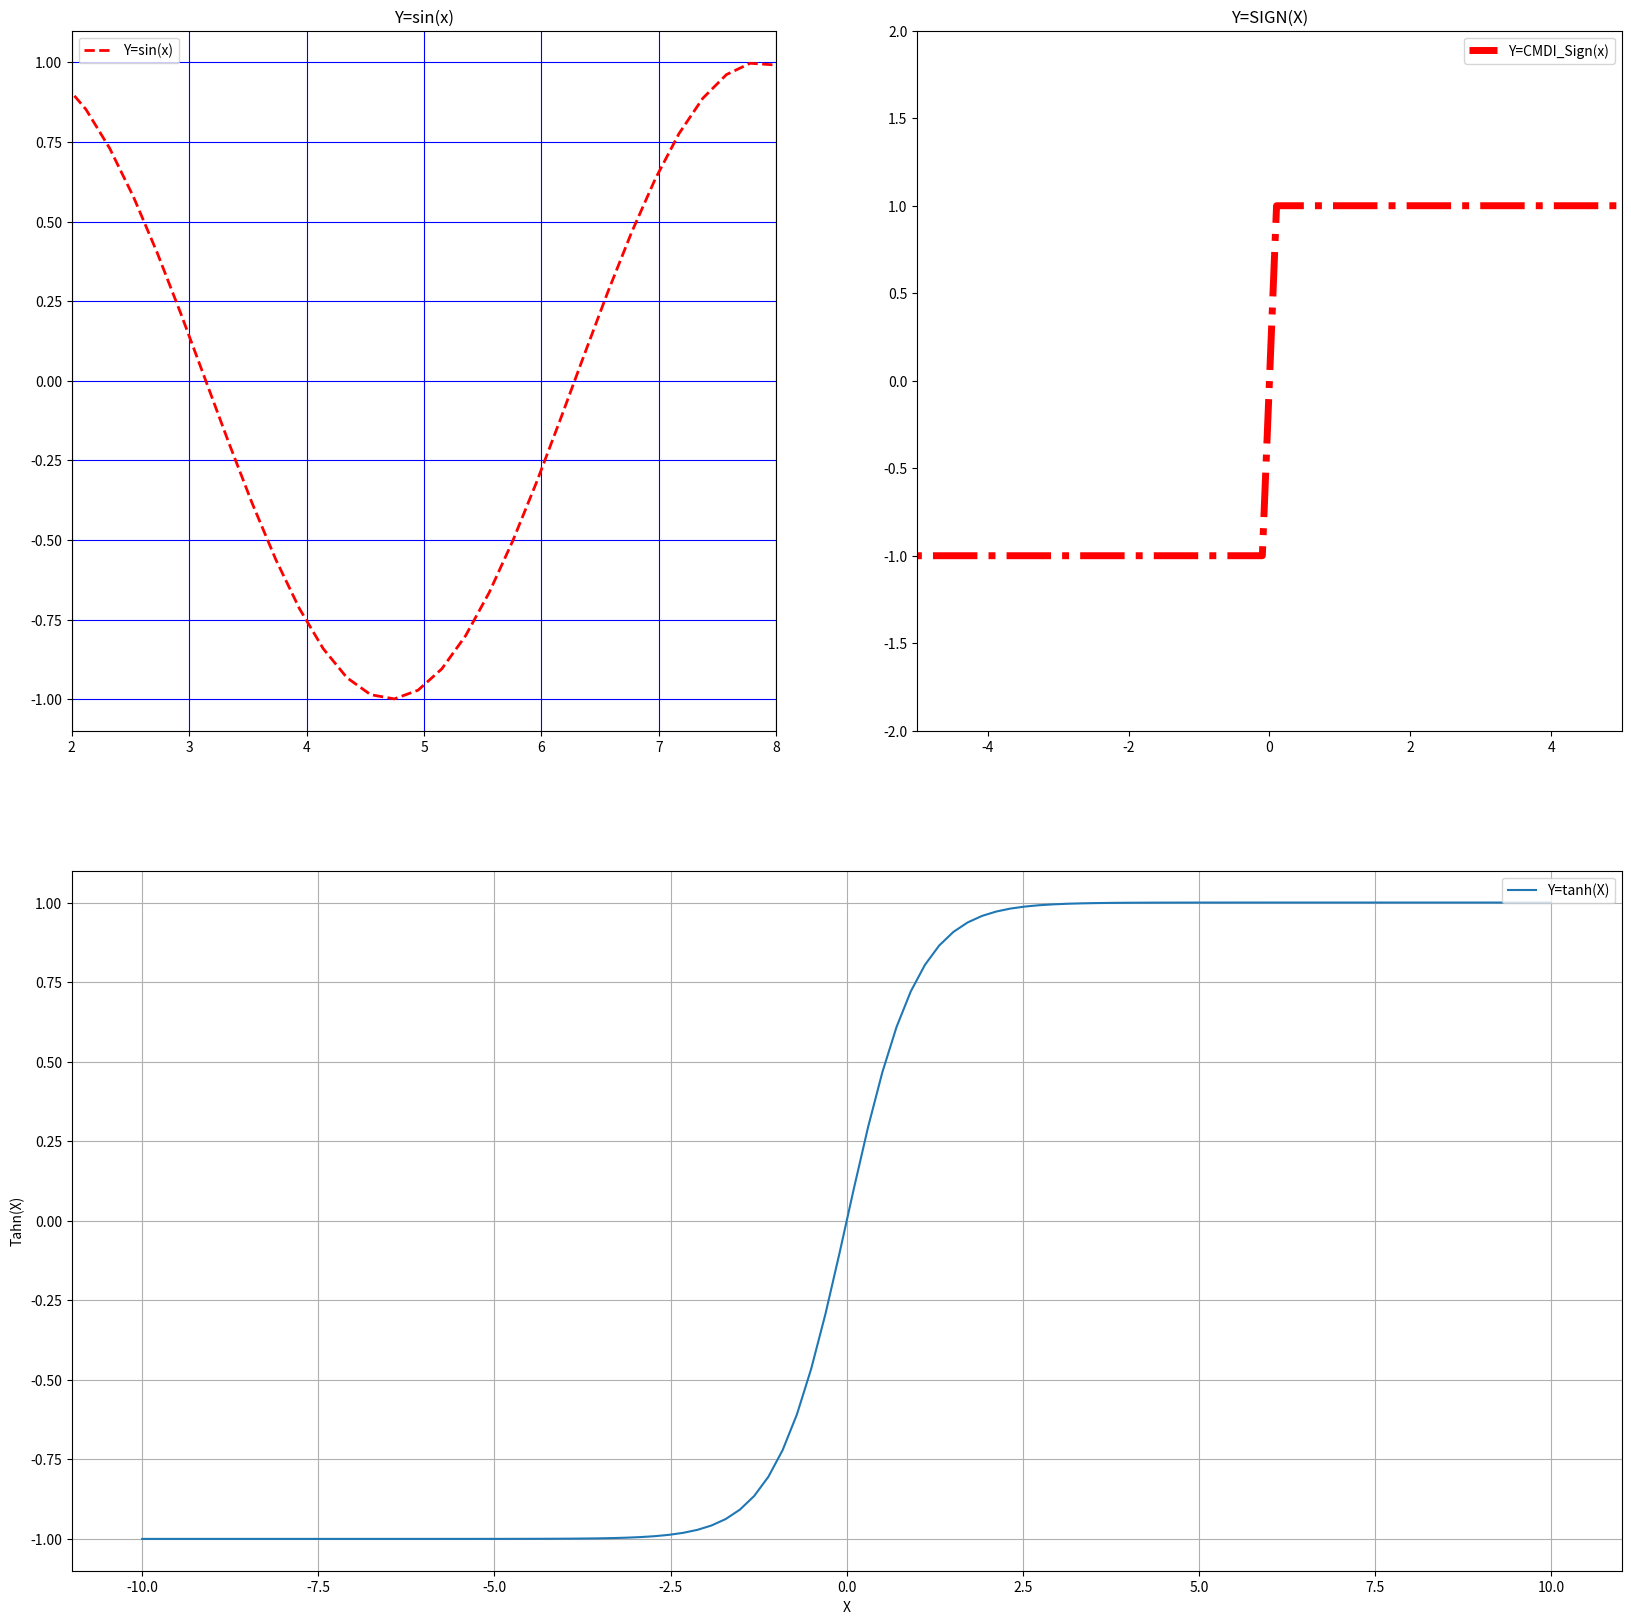

This figure's Python source:
# -*- coding: utf-8 -*-
# @Time    : 2018/12/5 15:46
# Todo
# @File    : 17.1way1Figureplot.py
import matplotlib.pyplot as plt
import numpy as np

X = np.linspace(-10, 10, 100)
y1 = np.sin(X)
y2 = np.sign(X)
y3 = np.tanh(X)
fig = plt.figure(figsize=(20, 20))
ax1 = fig.add_subplot(221)
ax1.plot(X, y1, "r--", linewidth=2)
ax1.set_title("Y=sin(x)")
ax1.set_xlim(2, 8)
ax1.grid(color="b")
ax1.legend(loc=0, labels=["Y=sin(x)"])

ax2 = fig.add_subplot(222)
ax2.plot(X, y2, "r-.", linewidth=5, label=["Y=CMDI_Sign(x)"])
ax2.set_title("Y=SIGN(X)")
ax2.set_xlim(-5, 5)
ax2.set_ylim(-2, 2)
ax2.legend(loc=0)

ax3 = fig.add_subplot(212)
ax3.plot(X, y3)
ax3.set_xlabel("X")
ax3.set_ylabel("Tahn(X)")
ax3.grid()
ax3.legend(loc=1, labels=["Y=tanh(X)"])

plt.show()
